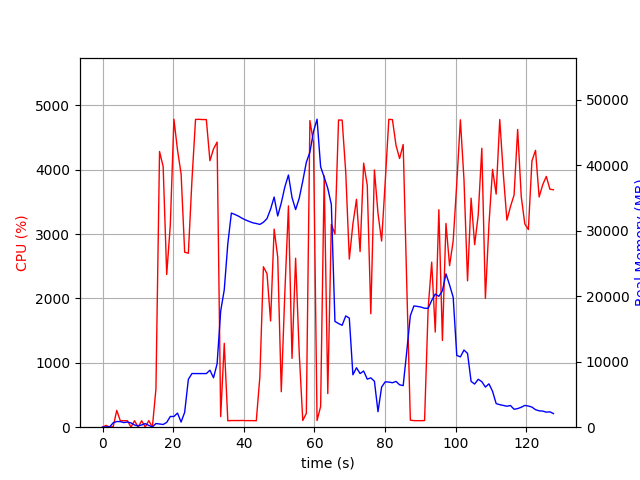

The data file committed next to this chart (first rows):
elapsed_time, nproc, cpu, mem_real, mem_virtual
3.6716461181640625e-05, 1, 0.0, 7.559, 3185
1.006, 2, 28.8, 48.26, 159.1
2.012, 2, 1.0, 53.43, 163.8
3.019, 4, 10.9, 674.4, 2315
4.025, 4, 261.1, 869.3, 2594
5.033, 4, 99.4, 851.9, 2544
6.039, 3, 101.3, 703.7, 2025
7.046, 3, 100.3, 789.2, 2137
8.052, 6, 2.0, 653.5, 2718
9.062, 3, 101.2, 337.7, 1553
10.07, 3, 1.0, 204.3, 1460
11.08, 3, 100.2, 344.1, 1562
12.09, 5, 3.0, 547.6, 2380
13.09, 3, 101.9, 275.5, 1508
14.11, 2, 0.0, 39, 3241
15.12, 1, 595.2, 555.3, 4736
16.14, 1, 4284, 495, 4748
17.16, 1, 4050, 413.1, 4778
18.17, 1, 2373, 736.2, 5334
19.18, 1, 3143, 1636, 6614
20.2, 1, 4786, 1636, 6614
21.22, 1, 4307, 2150, 8150
22.24, 1, 3934, 788.8, 9182
23.25, 1, 2719, 2274, 8698
24.29, 1, 2703, 7305, 18212
25.31, 1, 3836, 8198, 18212
26.33, 1, 4782, 8190, 18212
27.35, 1, 4784, 8190, 18212
28.36, 1, 4780, 8190, 18212
29.38, 1, 4780, 8190, 18212
30.4, 1, 4140, 8702, 18212
31.42, 1, 4324, 7552, 18212
32.43, 1, 4431, 9687, 32020
33.44, 1, 164.6, 17739, 32020
34.46, 1, 1303, 20980, 52500
35.46, 1, 99.3, 28028, 52500
36.47, 1, 103.2, 32705, 52500
37.48, 1, 103.2, 32488, 52500
38.49, 1, 103.2, 32236, 52500
39.49, 1, 104.3, 31915, 52500
40.5, 1, 102.3, 31649, 52500
41.51, 1, 102.2, 31430, 52500
42.52, 1, 102.2, 31223, 52500
43.52, 1, 100.3, 31108, 52500
44.53, 1, 778.9, 30973, 52500
45.54, 1, 2493, 31300, 52500
46.56, 1, 2384, 31865, 52500
47.57, 1, 1650, 33304, 52500
48.58, 1, 3078, 35154, 52500
49.59, 1, 2644, 32257, 52500
50.6, 1, 551.0, 34256, 77076
51.61, 1, 2093, 36699, 77076
52.63, 1, 3438, 38519, 77076
53.64, 1, 1069, 35089, 77076
54.66, 1, 2626, 33239, 77076
55.68, 1, 1156, 34955, 77076
56.69, 1, 104.1, 37610, 77076
57.69, 1, 215.6, 40461, 77076
58.7, 1, 4765, 42003, 77076
59.72, 1, 4422, 45172, 77910
... 67 more rows
